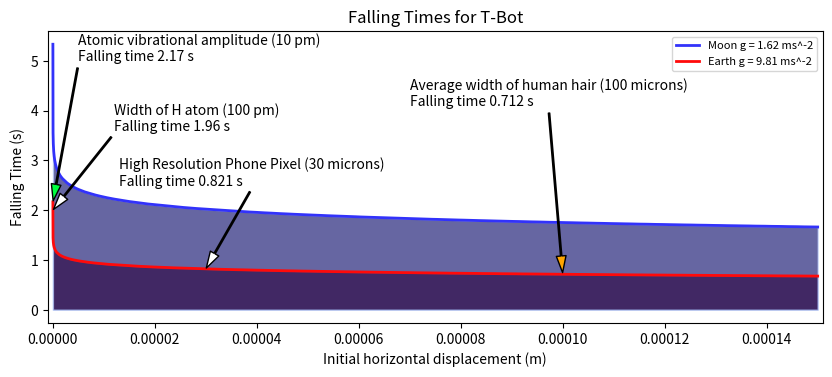

Recreate this plot in Python.
import numpy as np
import matplotlib.pyplot as plt
plt.ion()

g_earth = 9.81
g_moon = 1.62

################     Functions    ####################

def fallingtime(l,g,theta,theta2,dt):
	'''Calculates angular acceleration, angular velocity, velocity, and falling time for an inverted pendulum between two angles(in degrees) for a given length.
       \nUsage fallingtime(l,g,theta,theta2,dt)
       \nReturns angular acceleration, angular velocity, velocity, time.'''
	theta = theta*np.pi/180
	theta2 = theta2*np.pi/180
	omega = 0
	t=0
	while theta < theta2:
		alpha =  np.sin(theta)*g/l      # angular acceleration
		omega += alpha*dt               # integrate angular acceleration to get angular velocity
		theta += omega*dt               # integrate angular velocity to get angle
		t += dt                         # integrate dt to get time
	return(alpha,omega,l*omega,t)        # angular acceleration, angular velocity, velocity, time

def v(l,g,theta):
    if theta != 0:
        return np.sqrt(2*g*(l-l*np.cos(theta*np.pi/180)))*theta/np.abs(theta)
    else:
        return 0.0


def falling(l,g,theta,theta2,dt):
	'''Calculates angular acceleration, angular velocity, velocity, and falling time for an inverted pendulum between two angles(in degrees) for a given length.
       \nUsage fallingtime(l,g,theta,theta2,dt)
       \nReturns angular acceleration, angular velocity, velocity, theta, and time up to each step in an array'''
	alpha_omega_v = np.array([[]]*5).T
	theta = theta*np.pi/180
	theta2 = theta2*np.pi/180
	omega = 0
	t=0
	while theta < theta2:
		alpha =  np.sin(theta)*g/l      # angular acceleration
		omega += alpha*dt               # integrate angular acceleration to get angular velocity
		theta += omega*dt               # integrate angular velocity to get angle
		t += dt                         # integrate dt to get time
		alpha_omega_v = np.vstack((alpha_omega_v,[alpha, omega, omega*l,theta*180/np.pi,t]))                     
	return(alpha_omega_v)       # angular acceleration, angular velocity, velocity, time

def v(l,g,theta):
    if theta != 0:
        return np.sqrt(2*g*(l-l*np.cos(theta*np.pi/180)))*theta/np.abs(theta)
    else:
        return 0.0

################   Create Data   ####################
xdata = list(np.linspace(1.E-11, 50.e-7, 500))+list(np.linspace(60.E-7, 15.e-5,500))
ydata_earth = [fallingtime(0.08, g_earth,np.arcsin(x/8e-2)*180/np.pi, 90, 0.001)[3] for x in xdata]
ydata_moon = [fallingtime(0.08, g_moon,np.arcsin(x/8e-2)*180/np.pi, 90, 0.001)[3] for x in xdata]


###############     Plot data    ####################

plt.figure(figsize=(10, 4))

plt.title('Falling Times for T-Bot')
plt.plot(xdata, ydata_moon, c=(50/255.,50/255.,250/255.),linewidth = 2, label = 'Moon g = '+str(g_moon)+' ms^-2')
plt.plot(xdata, ydata_earth,  c=(255/255.,10/255.,10/255.),linewidth = 2, label = 'Earth g = '+str(g_earth)+' ms^-2')

plt.fill_between(xdata, 0, ydata_earth,facecolor=(100/255.,0/255.,0/255.),edgecolor=(191/255.,211/255.,255/255.), alpha = 0.6)
plt.fill_between(xdata, 0, ydata_moon,facecolor=(0/255.,0/255.,100/255.),edgecolor=(191/255.,211/255.,255/255.), alpha = 0.6)

plt.annotate('Atomic vibrational amplitude (10 pm)\nFalling time 2.17 s',xy=(1.E-11,2.16),xytext = (5.e-6,5), arrowprops = dict(facecolor=(0/255.,255/255.,63/255.),width=1,headwidth=7,shrink=0.01),)

plt.annotate('Width of H atom (100 pm)\nFalling time 1.96 s',xy=(1.E-10,2),xytext = (1.2e-5,3.6), arrowprops = dict(facecolor='white',width=1,headwidth=7,shrink=0.01),)

plt.annotate('High Resolution Phone Pixel (30 microns)\nFalling time 0.821 s',xy=(30.E-6,0.821),xytext = (1.3e-5,2.5), arrowprops = dict(facecolor='white',width=1,headwidth=7,shrink=0.01),)

plt.annotate('Average width of human hair (100 microns)\nFalling time 0.712 s',xy=(100.E-6,0.712),xytext = (70.e-6,4.1), arrowprops = dict(facecolor='orange',width=1,headwidth=7,shrink=0.01),)

plt.legend(loc = 'best',prop={ 'size': 8})
plt.xlabel('Initial horizontal displacement (m)')
plt.ylabel('Falling Time (s)')
#plt.axis('tight')
plt.xlim((xdata[0]-xdata[100]),(xdata[-1]+xdata[100]))
plt.subplots_adjust(bottom=0.15)
plt.savefig('Falling.svg')
#record 1.14 s 0.05e-6 m
#second best 1.11 s

